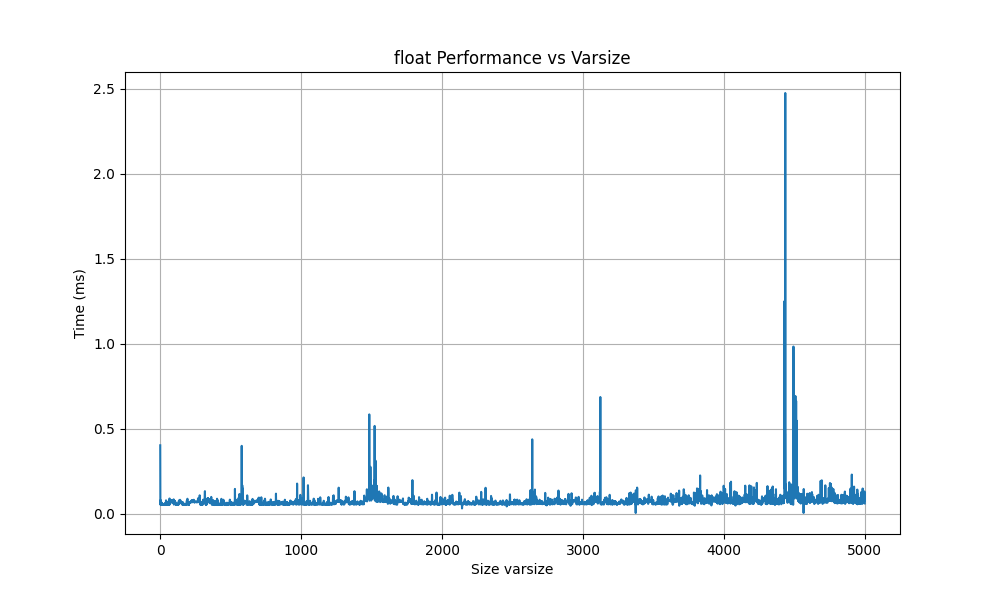

The file beside this chart, header and first rows:
0.401741, 1
0.05351, 2
0.05181, 3
0.07976, 4
0.05482, 5
0.0604, 6
0.05778, 7
0.05246, 8
0.05242, 9
0.05733, 10
0.05199, 11
0.06444, 12
0.05189, 13
0.05332, 14
0.05489, 15
0.0524, 16
0.05402, 17
0.05206, 18
0.05192, 19
0.05658, 20
0.05174, 21
0.05516, 22
0.05096, 23
0.05683, 24
0.05208, 25
0.05407, 26
0.05368, 27
0.05177, 28
0.05361, 29
0.05141, 30
0.05123, 31
0.05054, 32
0.05882, 33
0.05275, 34
0.05085, 35
0.05935, 36
0.06176, 37
0.05193, 38
0.05359, 39
0.05267, 40
0.05727, 41
0.07784, 42
0.0568, 43
0.05281, 44
0.05468, 45
0.05229, 46
0.06445, 47
0.05987, 48
0.06236, 49
0.06628, 50
0.06942, 51
0.05396, 52
0.05227, 53
0.05069, 54
0.05283, 55
0.05667, 56
0.05099, 57
0.06387, 58
0.0541, 59
0.051, 60
0.05288, 61
... 4,938 more rows
